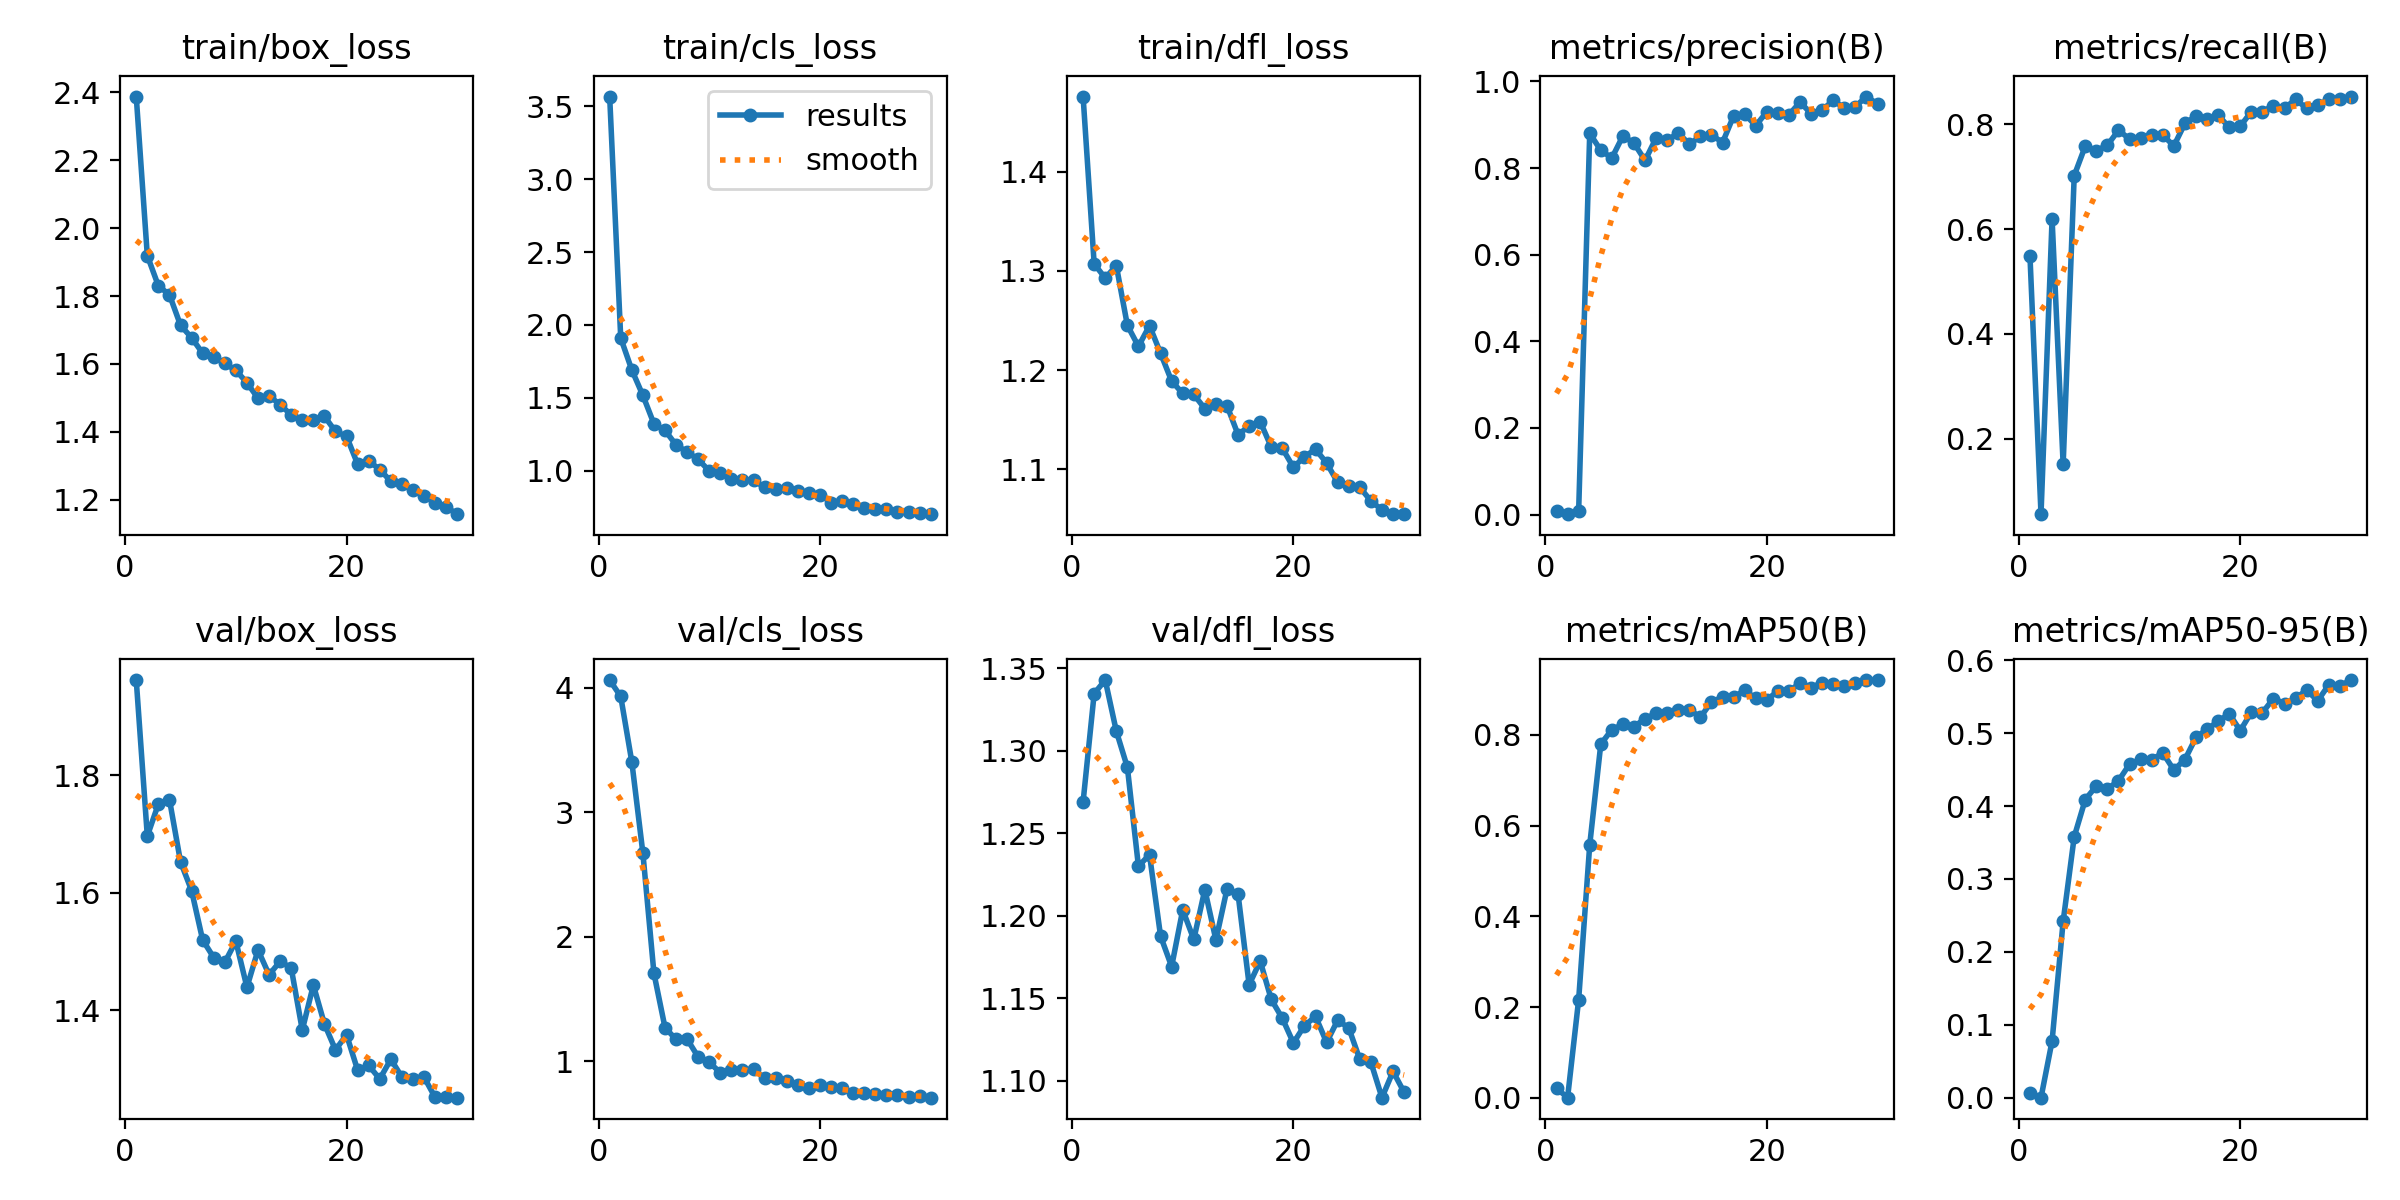

Source data for this figure (header and first rows):
epoch, time, train/box_loss, train/cls_loss, train/dfl_loss, metrics/precision(B), metrics/recall(B), metrics/mAP50(B), metrics/mAP50-95(B), val/box_loss, val/cls_loss, val/dfl_loss, lr/pg0, lr/pg1, lr/pg2
1, 19.3, 2.388, 3.568, 1.476, 0.00805, 0.5496, 0.02095, 0.00683, 1.963, 4.061, 1.269, 0.0005304, 0.0005304, 0.0005304
2, 36.61, 1.919, 1.909, 1.307, 0.00087, 0.05559, 9e-05, 3e-05, 1.697, 3.929, 1.335, 0.00105, 0.00105, 0.00105
3, 54.21, 1.83, 1.691, 1.293, 0.00849, 0.6196, 0.2162, 0.07774, 1.751, 3.404, 1.343, 0.001533, 0.001533, 0.001533
4, 71.81, 1.804, 1.516, 1.305, 0.8801, 0.1506, 0.5576, 0.2419, 1.759, 2.671, 1.312, 0.001502, 0.001502, 0.001502
5, 89.43, 1.714, 1.32, 1.245, 0.8407, 0.7023, 0.7798, 0.3579, 1.653, 1.705, 1.29, 0.001447, 0.001447, 0.001447
6, 107, 1.677, 1.276, 1.224, 0.8232, 0.7588, 0.8117, 0.4089, 1.604, 1.269, 1.23, 0.001392, 0.001392, 0.001392
7, 124.7, 1.631, 1.175, 1.245, 0.874, 0.7501, 0.8233, 0.4276, 1.519, 1.174, 1.237, 0.001337, 0.001337, 0.001337
8, 142.4, 1.62, 1.127, 1.217, 0.8573, 0.7603, 0.8182, 0.4235, 1.49, 1.177, 1.188, 0.001282, 0.001282, 0.001282
9, 160, 1.601, 1.077, 1.189, 0.8175, 0.7889, 0.8362, 0.4348, 1.481, 1.033, 1.169, 0.001227, 0.001227, 0.001227
10, 177.6, 1.581, 0.9964, 1.176, 0.8695, 0.7721, 0.8474, 0.4575, 1.517, 0.9895, 1.204, 0.001172, 0.001172, 0.001172
11, 194.8, 1.544, 0.9858, 1.175, 0.8636, 0.7735, 0.8476, 0.4642, 1.439, 0.9076, 1.186, 0.001117, 0.001117, 0.001117
12, 212.4, 1.499, 0.9439, 1.161, 0.8814, 0.7791, 0.854, 0.4637, 1.502, 0.9302, 1.216, 0.001062, 0.001062, 0.001062
13, 230, 1.506, 0.9369, 1.166, 0.8547, 0.7798, 0.8559, 0.4729, 1.46, 0.9323, 1.185, 0.001007, 0.001007, 0.001007
14, 247.2, 1.48, 0.9337, 1.164, 0.8731, 0.7589, 0.839, 0.4496, 1.483, 0.9345, 1.216, 0.0009519, 0.0009519, 0.0009519
15, 264.8, 1.45, 0.884, 1.135, 0.8766, 0.802, 0.8731, 0.4638, 1.472, 0.8642, 1.213, 0.0008968, 0.0008968, 0.0008968
16, 282.4, 1.436, 0.8764, 1.144, 0.8589, 0.8159, 0.8832, 0.4942, 1.366, 0.8637, 1.158, 0.0008418, 0.0008418, 0.0008418
17, 300, 1.433, 0.8809, 1.148, 0.9204, 0.8096, 0.8832, 0.5056, 1.442, 0.8367, 1.173, 0.0007868, 0.0007868, 0.0007868
18, 317.6, 1.446, 0.8623, 1.122, 0.9244, 0.8182, 0.8987, 0.516, 1.376, 0.8068, 1.149, 0.0007318, 0.0007318, 0.0007318
19, 335.3, 1.401, 0.8424, 1.121, 0.8979, 0.7942, 0.8806, 0.5267, 1.332, 0.7821, 1.138, 0.0006768, 0.0006768, 0.0006768
20, 352.9, 1.386, 0.8346, 1.102, 0.9298, 0.7964, 0.8778, 0.5036, 1.358, 0.8093, 1.123, 0.0006218, 0.0006218, 0.0006218
21, 385.6, 1.305, 0.7801, 1.113, 0.9261, 0.8246, 0.8966, 0.5286, 1.298, 0.7917, 1.133, 0.0005668, 0.0005668, 0.0005668
22, 402.9, 1.314, 0.7927, 1.12, 0.9229, 0.8246, 0.8961, 0.5282, 1.305, 0.7812, 1.139, 0.0005118, 0.0005118, 0.0005118
23, 420.3, 1.289, 0.7669, 1.106, 0.9519, 0.836, 0.9145, 0.5475, 1.282, 0.747, 1.123, 0.0004568, 0.0004568, 0.0004568
24, 437.6, 1.254, 0.7423, 1.087, 0.9257, 0.8312, 0.9042, 0.5405, 1.316, 0.7456, 1.137, 0.0004017, 0.0004017, 0.0004017
25, 455, 1.245, 0.7372, 1.083, 0.9338, 0.8478, 0.9157, 0.548, 1.286, 0.7341, 1.132, 0.0003467, 0.0003467, 0.0003467
26, 472.5, 1.228, 0.7325, 1.082, 0.9564, 0.8307, 0.9119, 0.559, 1.283, 0.7271, 1.113, 0.0002917, 0.0002917, 0.0002917
27, 489.9, 1.21, 0.7181, 1.068, 0.9381, 0.8364, 0.9084, 0.5444, 1.286, 0.7265, 1.111, 0.0002367, 0.0002367, 0.0002367
28, 507.3, 1.192, 0.7178, 1.059, 0.9418, 0.8483, 0.9136, 0.5664, 1.251, 0.7084, 1.09, 0.0001817, 0.0001817, 0.0001817
29, 524.3, 1.179, 0.7086, 1.055, 0.965, 0.8487, 0.9211, 0.5651, 1.252, 0.7161, 1.106, 0.0001267, 0.0001267, 0.0001267
30, 541.4, 1.157, 0.7003, 1.055, 0.9477, 0.8533, 0.9207, 0.5729, 1.251, 0.7066, 1.093, 7.1681e-05, 7.1681e-05, 7.1681e-05
